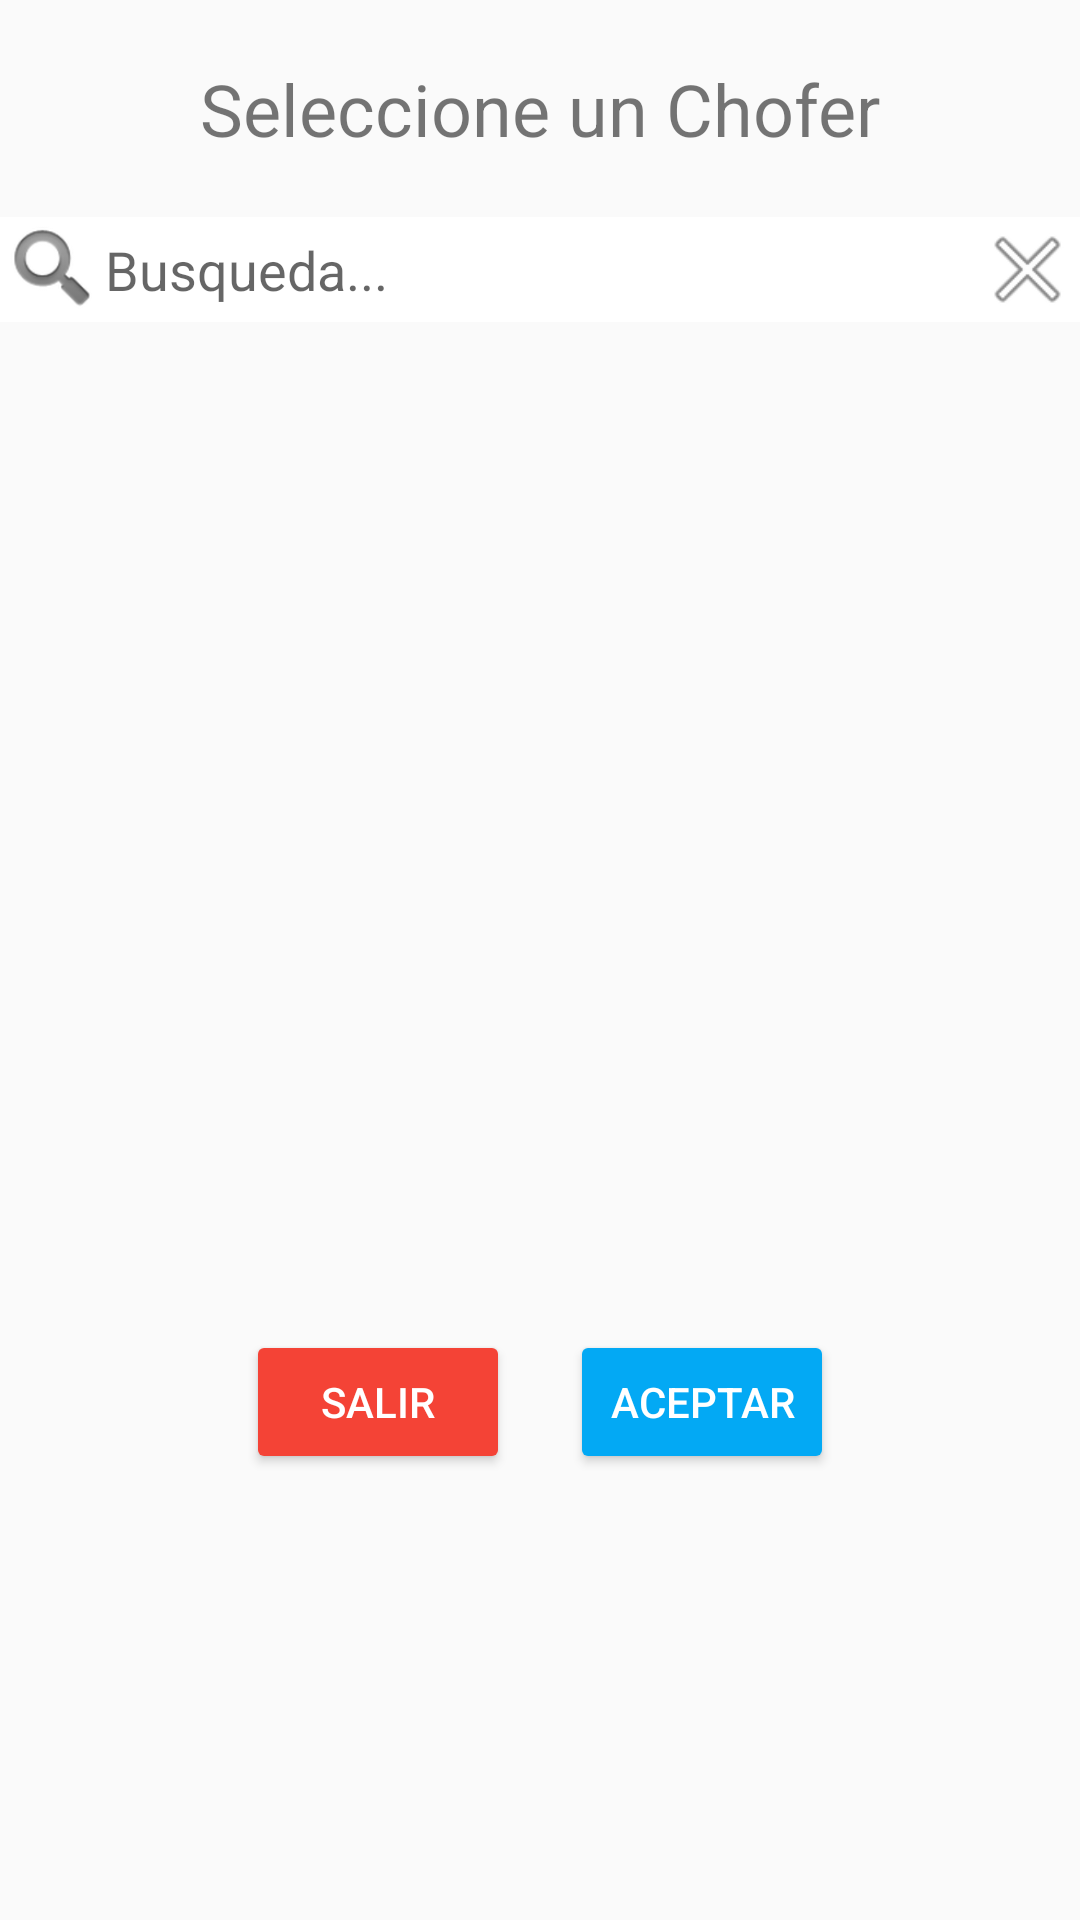

This screen was rendered from an Android layout file. Write that file and the resources it references.
<!-- AndroidManifest.xml: application theme AppTheme -->
<!-- res/layout/cuadro_dialogo_choferes.xml -->
<?xml version="1.0" encoding="utf-8"?>
<RelativeLayout xmlns:android="http://schemas.android.com/apk/res/android"
    xmlns:app="http://schemas.android.com/apk/res-auto"
    xmlns:tools="http://schemas.android.com/tools"
    android:layout_width="400dp"
    android:layout_height="wrap_content"
    android:background="@drawable/dialog_container"
    android:orientation="vertical">

    <LinearLayout
        android:layout_width="match_parent"
        android:layout_height="wrap_content"
        android:orientation="vertical">

        <TextView

            android:layout_width="match_parent"
            android:layout_height="wrap_content"
            android:layout_alignParentStart="true"
            android:layout_gravity="center"
            android:layout_marginTop="20dp"
            android:text="Seleccione un Chofer"
            android:textAlignment="center"
            android:textSize="24sp" />

        <LinearLayout
            android:layout_width="match_parent"
            android:layout_height="wrap_content"
            android:layout_marginTop="20dp"
            android:background="#fff"
            android:orientation="horizontal">

            <ImageView
                android:layout_width="35dp"
                android:layout_height="35dp"
                app:srcCompat="@android:drawable/ic_search_category_default" />

            <EditText
                android:id="@+id/txtSearchDialogoChoferes"
                android:layout_width="match_parent"
                android:layout_height="35dp"
                android:layout_weight="1"
                android:background="#fff"
                android:hint="Busqueda..."
                tools:context=".SearchAndFilterList"

                />

            <ImageView
                android:id="@+id/btnClearSearchDialogoChoferes"
                android:layout_width="35dp"
                android:layout_height="35dp"
                app:srcCompat="@android:drawable/ic_menu_close_clear_cancel" />


        </LinearLayout>


        <ListView
            android:id="@+id/listViewDialogoChoferes"
            android:layout_width="384dp"
            android:layout_height="300dp"
            android:layout_alignParentLeft="false"
            android:layout_marginTop="10dp"
            android:clickable="true">

        </ListView>

        <View
            android:layout_width="fill_parent"
            android:layout_height="1dp"
            android:layout_marginTop="10dp"
            android:layout_marginBottom="5dp"
            android:background="@drawable/dialog_divider" />

        <LinearLayout
            android:layout_width="match_parent"
            android:layout_height="wrap_content"
            android:layout_marginTop="10dp"
            android:orientation="vertical">

            <LinearLayout
                android:layout_width="wrap_content"
                android:layout_height="match_parent"
                android:layout_gravity="center"
                android:orientation="horizontal">


                <Button
                    android:id="@+id/btnSalirDialogoChoferes"
                    android:layout_width="wrap_content"
                    android:layout_height="wrap_content"
                    android:layout_gravity="center"
                    android:layout_marginRight="20dp"
                    android:backgroundTint="#F44336"
                    android:text="SALIR"
                    android:textColor="#FFF" />


                <Button
                    android:id="@+id/btnAceptarDialogoChoferes"
                    android:layout_width="wrap_content"
                    android:layout_height="wrap_content"
                    android:layout_gravity="right"
                    android:backgroundTint="#03A9F4"
                    android:text="ACEPTAR"
                    android:textColor="#FFF" />
            </LinearLayout>

        </LinearLayout>
    </LinearLayout>

    <ProgressBar
        android:id="@+id/ProgressBarDialogoChoferes"
        android:layout_width="wrap_content"
        android:layout_height="wrap_content"
        android:layout_centerInParent="true"
        android:background="@android:color/transparent"
        android:visibility="gone" />

</RelativeLayout>
<!-- resources referenced by this layout -->
<resources>
  <style name="AppTheme" parent="Theme.AppCompat.Light.NoActionBar">
          
          <item name="colorPrimary">@color/colorPrimary</item>
          <item name="colorPrimaryDark">@color/colorPrimaryDark</item>
          <item name="colorAccent">@color/colorAccent</item>
  
      </style>
  <color name="colorPrimary">#ff8c05</color>
  <color name="colorPrimaryDark">#00574B</color>
  <color name="colorAccent">#D81B60</color>
</resources>
